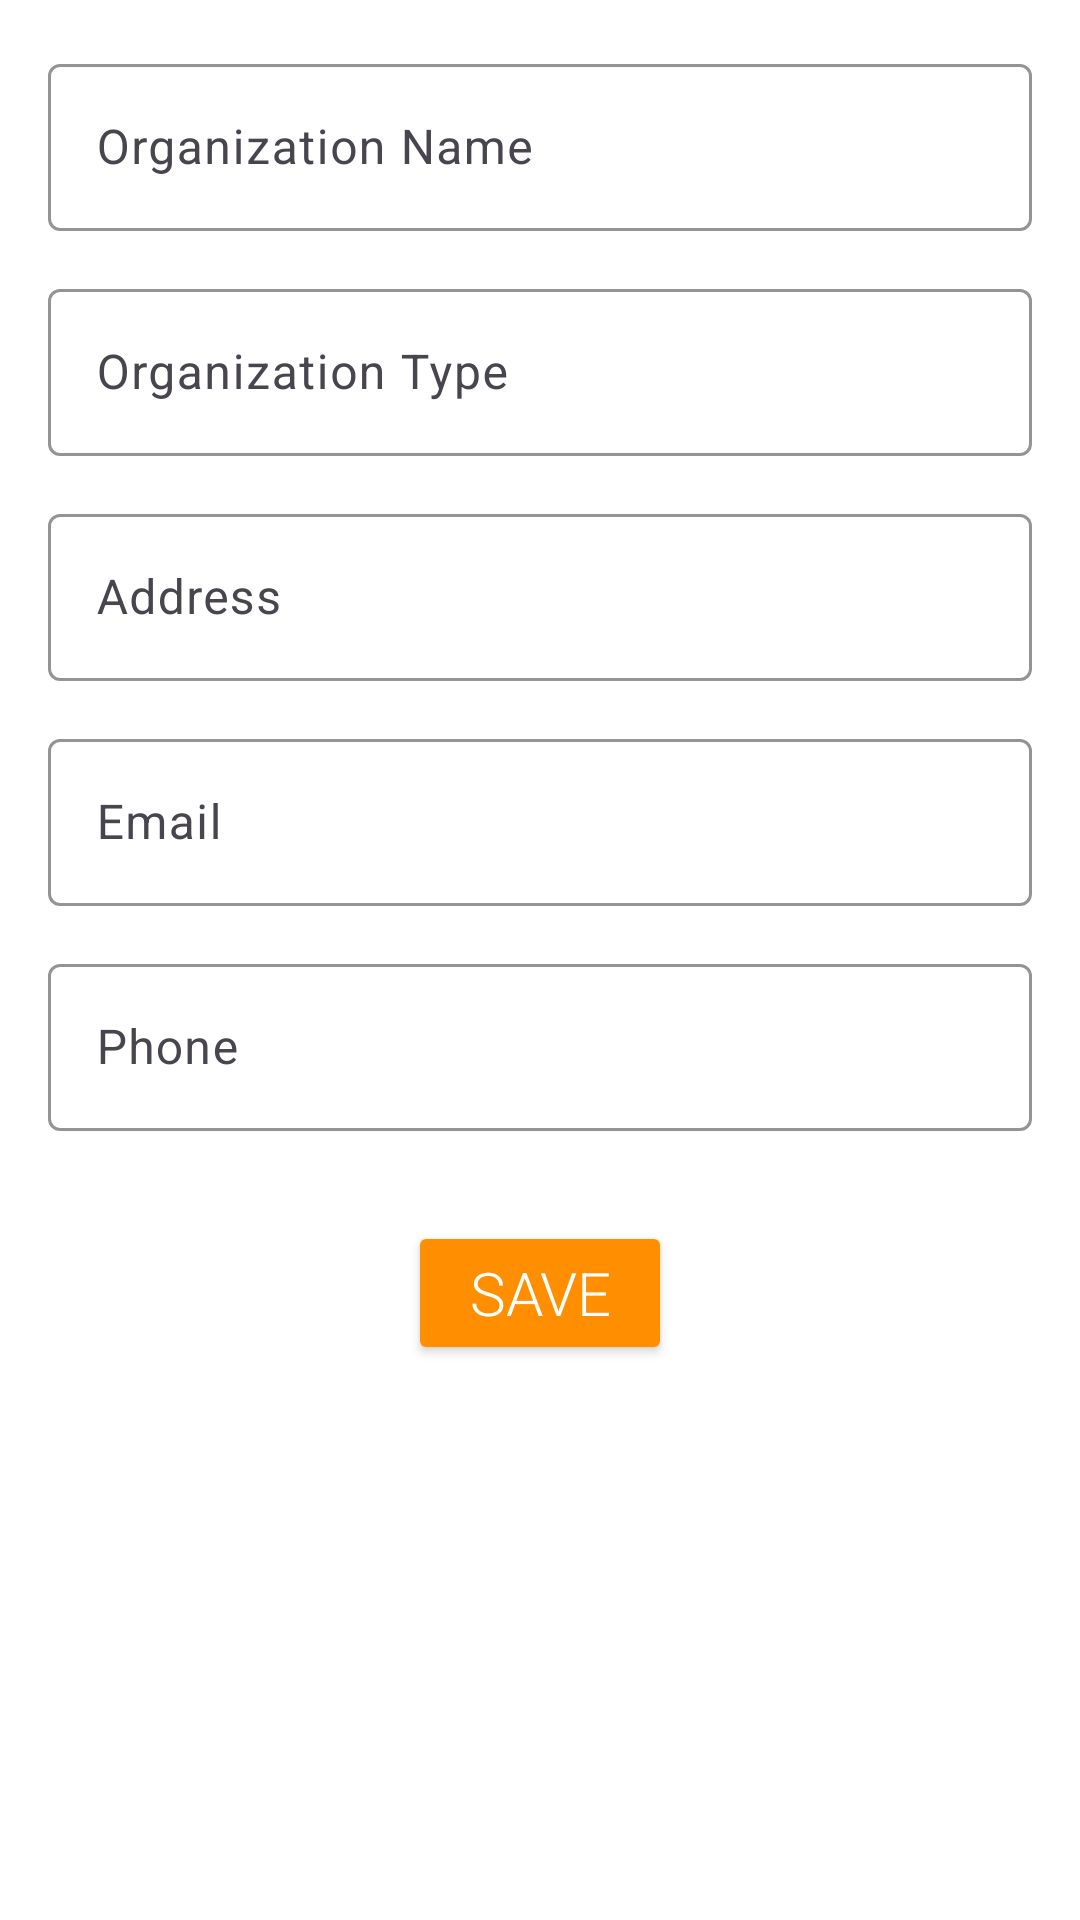

Layout XML and referenced resources for this Android screen:
<!-- AndroidManifest.xml: application theme Theme.Registration_Form -->
<!-- res/layout/dialog_edit_profile.xml -->
<?xml version="1.0" encoding="utf-8"?>
<LinearLayout xmlns:android="http://schemas.android.com/apk/res/android"
    xmlns:app="http://schemas.android.com/apk/res-auto"
    xmlns:tools="http://schemas.android.com/tools"
    android:layout_width="match_parent"
    android:layout_height="wrap_content"
    android:orientation="vertical"
    android:padding="16dp">

    <com.google.android.material.textfield.TextInputLayout
        android:layout_width="match_parent"
        android:layout_height="75dp"
        app:boxStrokeColor="#FFB30B"
        app:hintTextColor="#9D6000"
        android:layout_marginBottom="0dp"
        app:errorEnabled="true">

        <com.google.android.material.textfield.TextInputEditText
            android:id="@+id/OrganizationName"
            android:layout_width="match_parent"
            android:layout_height="wrap_content"
            android:hint="Organization Name"
            android:inputType="textCapWords"
            tools:ignore="HardcodedText" />
    </com.google.android.material.textfield.TextInputLayout>

    <com.google.android.material.textfield.TextInputLayout
        android:layout_width="match_parent"
        android:layout_height="75dp"
        app:boxStrokeColor="#FFB30B"
        app:hintTextColor="#9D6000"
        android:layout_marginBottom="0dp"
        app:errorEnabled="true">

        <com.google.android.material.textfield.TextInputEditText
            android:id="@+id/OrganizationType"
            android:layout_width="match_parent"
            android:layout_height="wrap_content"
            android:hint="Organization Type"
            android:inputType="textPostalAddress"
            tools:ignore="HardcodedText" />
    </com.google.android.material.textfield.TextInputLayout>

    <com.google.android.material.textfield.TextInputLayout
        android:layout_width="match_parent"
        android:layout_height="75dp"
        app:boxStrokeColor="#FFB30B"
        app:hintTextColor="#9D6000"
        android:layout_marginBottom="0dp"
        app:errorEnabled="true">

        <com.google.android.material.textfield.TextInputEditText
            android:id="@+id/Address"
            android:layout_width="match_parent"
            android:layout_height="wrap_content"
            android:hint="Address"
            android:inputType="textPostalAddress"
            tools:ignore="HardcodedText" />
    </com.google.android.material.textfield.TextInputLayout>

    <com.google.android.material.textfield.TextInputLayout
        android:layout_width="match_parent"
        android:layout_height="75dp"
        app:boxStrokeColor="#FFB30B"
        app:hintTextColor="#9D6000"
        android:layout_marginBottom="0dp"
        app:errorEnabled="true">

        <com.google.android.material.textfield.TextInputEditText
            android:id="@+id/Email"
            android:layout_width="match_parent"
            android:layout_height="wrap_content"
            android:hint="Email"
            android:inputType="textEmailAddress"
            tools:ignore="HardcodedText" />
    </com.google.android.material.textfield.TextInputLayout>

    <com.google.android.material.textfield.TextInputLayout
        android:layout_width="match_parent"
        android:layout_height="75dp"
        app:boxStrokeColor="#FFB30B"
        app:hintTextColor="#9D6000"
        android:layout_marginBottom="0dp"
        app:errorEnabled="true">

        <com.google.android.material.textfield.TextInputEditText
            android:id="@+id/Phone"
            android:layout_width="match_parent"
            android:layout_height="wrap_content"
            android:hint="Phone"
            android:inputType="phone"
            tools:ignore="HardcodedText" />
    </com.google.android.material.textfield.TextInputLayout>

    <Button
        android:id="@+id/btnSave"
        android:layout_gravity="center_horizontal"
        android:layout_width="wrap_content"
        android:layout_height="wrap_content"
        android:layout_marginTop="16dp"
        android:text="Save"
        android:backgroundTint="@color/yellow_dark"
        android:fontFamily="sans-serif-light"
        android:textColor="#ffffff"
        android:textSize="20sp"
        app:cornerRadius="10sp"
        tools:ignore="HardcodedText" />

    <ProgressBar
        android:id="@+id/progressBar"
        android:layout_width="wrap_content"
        android:layout_height="wrap_content"
        android:layout_gravity="center"
        android:visibility="gone"
        android:layout_marginTop="8dp"/>

</LinearLayout>
<!-- resources referenced by this layout -->
<resources>
  <color name="yellow_dark">#FF8F00</color>
  <style name="Theme.Registration_Form" parent="Base.Theme.Registration_Form">
      <item name="android:colorControlHighlight">@android:color/transparent</item>
      </style>
  <style name="Base.Theme.Registration_Form" parent="Theme.Material3.Light.NoActionBar">
          <item name="android:windowBackground">#FFFFFF</item>
          <item name="colorPrimary">@android:color/black</item>
          <item name="colorAccent">@android:color/transparent</item>
          <item name="android:colorEdgeEffect">@android:color/transparent</item>
          <item name="android:colorControlHighlight">@android:color/transparent</item>
      </style>
</resources>
